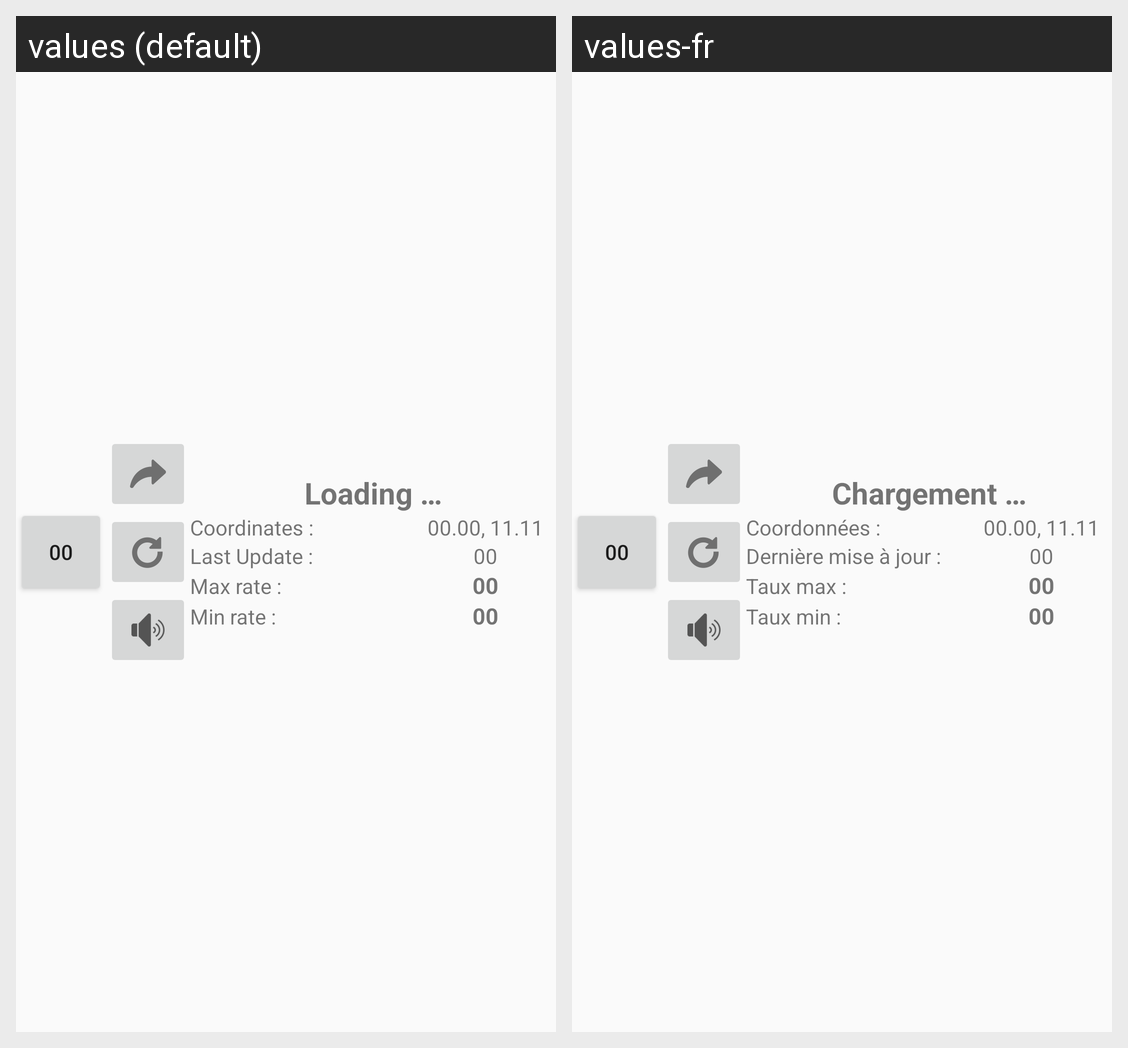

The Android screen above is rendered under two locales of the same app. Produce the string resources it draws, with the default and per-locale values.
Android screen res/layout/my_layout.xml rendered under 2 locales, left to right: values (default), values-fr. Device: Nexus 5 (rendered at 1080×1920; each locale shown at half size, 540×960, under a caption strip naming it); theme AppThemeLight.
Strings drawn on this screen, with the default value and each locale's value (text and hints the layout hard-codes, and strings that could not be matched under every locale, appear in the picture but are not listed):

numberPlaceholder
  values: 00
  values-fr: 00  [not translated; the default value is used]

loading
  values: Loading …
  values-fr: Chargement …

gpsCoords
  values: Coordinates :
  values-fr: Coordonnées :

gpsPlaceholder
  values: 00.00, 11.11
  values-fr: 00.00, 11.11  [not translated; the default value is used]

lastUpdate
  values: Last Update :
  values-fr: Dernière mise à jour :

maxRate
  values: Max rate :
  values-fr: Taux max :

minRate
  values: Min rate :
  values-fr: Taux min :
